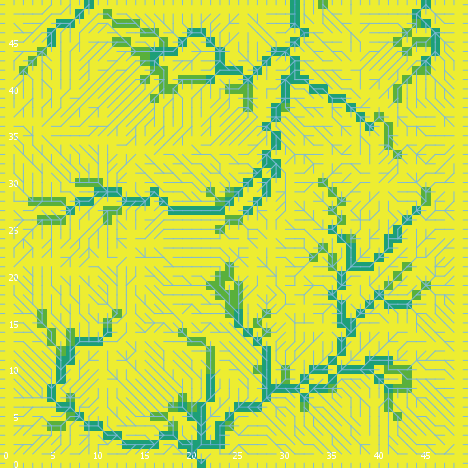

Data behind this chart, as committed beside it:
export-world data (NetLogo 6.0.4)
land_05_withInitialEcologicalCommunity.n…
05/26/2020 11:30:26:947 +0100
RANDOM STATE
0 0 -1727483681 35 -0.17610481519407734 …
GLOBALS
min-pxcor, max-pxcor, min-pycor, max-pycor, perspective, subject, nextIndex, directed-links, ticks, display-mode, ecol_brushfrequencyinflection, ecol_brushfrequencyrate, ecol_grassfrequencyinflection, ecol_grassfrequencyrate, ecol_woodfrequencyinflection, ecol_woodfrequencyrate, elevationdistribution, elev_algorithm-style, elev_featureanglerange, elev_inversioniterations, elev_noise, elev_numdepressions, elev_numprotuberances, elev_numranges
0, 49, 0, 49, 0, nobody, 2600, "UNDIRECTED", -1, "cover type", 13.25, 0.08542, 1.138, 0.09821, 37.31, 0.07678, [10.945663785618706 11.206793846032982 9…, "C#", 10.99, 1.419, 1.603, 6, 10, 69
TURTLES
who, color, heading, xcor, ycor, shape, label, label-color, breed, hidden?, size, pen-size, pen-mode, numpoints
0, 97, 90, 49, 36, "line half", "", 9.9, {breed flowholders}, false, 1, 1, "up", 
1, 35, 120, 4, 48, "default", "", 9.9, {breed flowholders}, true, 1, 1, "up", 
2, 105, 150, 40, 17, "default", "", 9.9, {breed flowholders}, true, 1, 1, "up", 
3, 65, 77, 3, 21, "default", "", 9.9, {breed flowholders}, true, 1, 1, "up", 
4, 35, 32, 47, 13, "default", "", 9.9, {breed flowholders}, true, 1, 1, "up", 
5, 15, 236, 30, 25, "default", "", 9.9, {breed flowholders}, true, 1, 1, "up", 
6, 125, 122, 39, 45, "default", "", 9.9, {breed flowholders}, true, 1, 1, "up", 
7, 75, 72, 42, 15, "default", "", 9.9, {breed flowholders}, true, 1, 1, "up", 
8, 135, 233, 11, 39, "default", "", 9.9, {breed flowholders}, true, 1, 1, "up", 
9, 45, 292, 38, 10, "default", "", 9.9, {breed flowholders}, true, 1, 1, "up", 
10, 55, 233, 6, 16, "default", "", 9.9, {breed flowholders}, true, 1, 1, "up", 
11, 25, 246, 11, 22, "default", "", 9.9, {breed flowholders}, true, 1, 1, "up", 
12, 55, 38, 14, 29, "default", "", 9.9, {breed flowholders}, true, 1, 1, "up", 
13, 75, 318, 23, 47, "default", "", 9.9, {breed flowholders}, true, 1, 1, "up", 
14, 85, 55, 46, 47, "default", "", 9.9, {breed flowholders}, true, 1, 1, "up", 
15, 25, 172, 48, 2, "default", "", 9.9, {breed flowholders}, true, 1, 1, "up", 
16, 15, 99, 21, 7, "default", "", 9.9, {breed flowholders}, true, 1, 1, "up", 
17, 105, 43, 1, 41, "default", "", 9.9, {breed flowholders}, true, 1, 1, "up", 
18, 85, 40, 29, 17, "default", "", 9.9, {breed flowholders}, true, 1, 1, "up", 
19, 55, 116, 42, 27, "default", "", 9.9, {breed flowholders}, true, 1, 1, "up", 
20, 97, 180, 37, 0, "line half", "", 9.9, {breed flowholders}, false, 1, 1, "up", 
21, 45, 135, 7, 23, "default", "", 9.9, {breed flowholders}, true, 1, 1, "up", 
22, 125, 155, 15, 18, "default", "", 9.9, {breed flowholders}, true, 1, 1, "up", 
23, 115, 177, 40, 21, "default", "", 9.9, {breed flowholders}, true, 1, 1, "up", 
24, 115, 150, 42, 32, "default", "", 9.9, {breed flowholders}, true, 1, 1, "up", 
25, 25, 174, 37, 10, "default", "", 9.9, {breed flowholders}, true, 1, 1, "up", 
26, 35, 341, 20, 9, "default", "", 9.9, {breed flowholders}, true, 1, 1, "up", 
27, 95, 340, 30, 18, "default", "", 9.9, {breed flowholders}, true, 1, 1, "up", 
28, 105, 113, 19, 12, "default", "", 9.9, {breed flowholders}, true, 1, 1, "up", 
29, 65, 8, 14, 27, "default", "", 9.9, {breed flowholders}, true, 1, 1, "up", 
30, 125, 227, 41, 45, "default", "", 9.9, {breed flowholders}, true, 1, 1, "up", 
31, 75, 36, 2, 44, "default", "", 9.9, {breed flowholders}, true, 1, 1, "up", 
32, 85, 68, 27, 24, "default", "", 9.9, {breed flowholders}, true, 1, 1, "up", 
33, 125, 350, 15, 38, "default", "", 9.9, {breed flowholders}, true, 1, 1, "up", 
34, 5, 126, 3, 16, "default", "", 9.9, {breed flowholders}, true, 1, 1, "up", 
35, 75, 284, 46, 4, "default", "", 9.9, {breed flowholders}, true, 1, 1, "up", 
36, 55, 328, 28, 33, "default", "", 9.9, {breed flowholders}, true, 1, 1, "up", 
37, 135, 59, 27, 11, "default", "", 9.9, {breed flowholders}, true, 1, 1, "up", 
38, 25, 332, 37, 32, "default", "", 9.9, {breed flowholders}, true, 1, 1, "up", 
39, 105, 64, 30, 14, "default", "", 9.9, {breed flowholders}, true, 1, 1, "up", 
40, 85, 275, 30, 4, "default", "", 9.9, {breed flowholders}, true, 1, 1, "up", 
41, 125, 147, 8, 44, "default", "", 9.9, {breed flowholders}, true, 1, 1, "up", 
42, 125, 282, 28, 36, "default", "", 9.9, {breed flowholders}, true, 1, 1, "up", 
43, 55, 62, 10, 11, "default", "", 9.9, {breed flowholders}, true, 1, 1, "up", 
44, 45, 351, 44, 14, "default", "", 9.9, {breed flowholders}, true, 1, 1, "up", 
45, 115, 273, 11, 5, "default", "", 9.9, {breed flowholders}, true, 1, 1, "up", 
46, 105, 344, 27, 44, "default", "", 9.9, {breed flowholders}, true, 1, 1, "up", 
47, 95, 36, 23, 42, "default", "", 9.9, {breed flowholders}, true, 1, 1, "up", 
48, 95, 90, 9, 22, "default", "", 9.9, {breed flowholders}, true, 1, 1, "up", 
49, 25, 105, 17, 29, "default", "", 9.9, {breed flowholders}, true, 1, 1, "up", 
50, 125, 269, 6, 46, "default", "", 9.9, {breed flowholders}, true, 1, 1, "up", 
... 10,237 more rows
